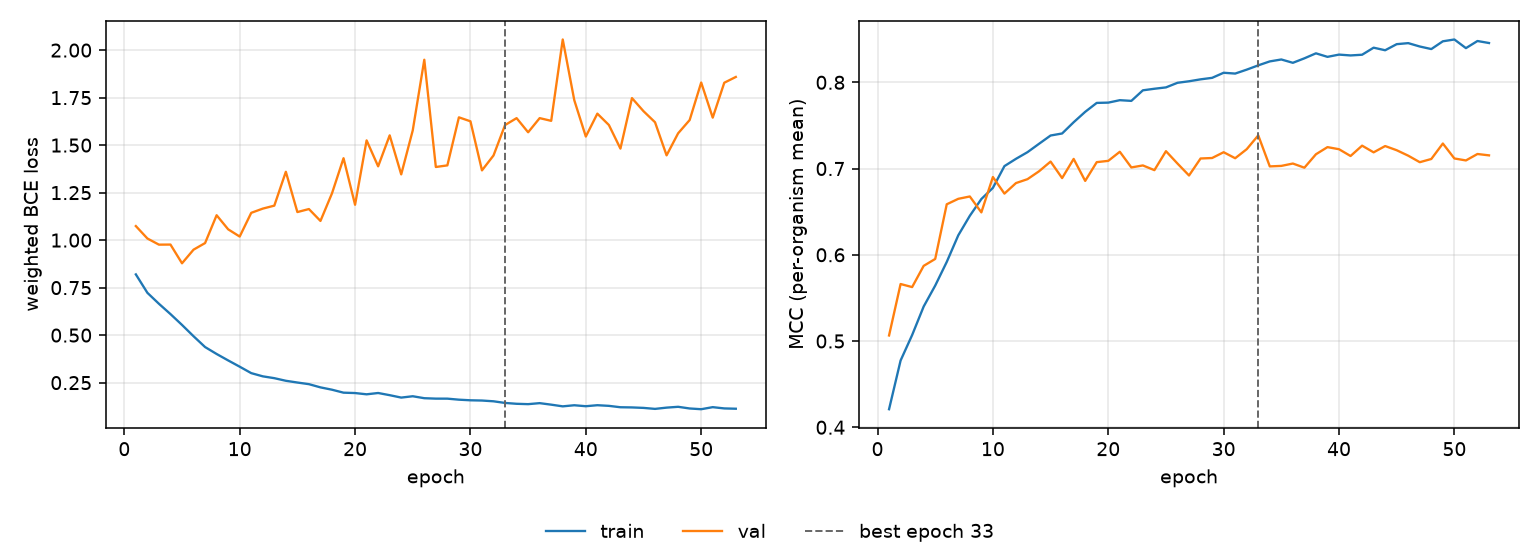

Values plotted in this chart, from the file beside it:
epoch, tr_loss, vl_loss, tr_mcc, vl_mcc, is_best
1, 0.8196, 1.074, 0.4209, 0.5065, False
2, 0.7227, 1.009, 0.4774, 0.5661, False
3, 0.665, 0.9762, 0.5069, 0.5625, False
4, 0.6108, 0.9766, 0.54, 0.5872, False
5, 0.5537, 0.8781, 0.5643, 0.5952, False
6, 0.4942, 0.9498, 0.5917, 0.6586, False
7, 0.4373, 0.9845, 0.6226, 0.6649, False
8, 0.4008, 1.131, 0.6452, 0.6676, False
9, 0.3668, 1.057, 0.6647, 0.6492, False
10, 0.3339, 1.019, 0.6776, 0.6902, False
11, 0.3, 1.144, 0.7028, 0.671, False
12, 0.2831, 1.166, 0.7113, 0.6832, False
13, 0.2735, 1.181, 0.719, 0.6877, False
14, 0.2597, 1.36, 0.7287, 0.6968, False
15, 0.2505, 1.148, 0.7383, 0.7081, False
16, 0.2419, 1.164, 0.7407, 0.6889, False
17, 0.225, 1.101, 0.7537, 0.7112, False
18, 0.2127, 1.246, 0.7658, 0.6857, False
19, 0.1971, 1.431, 0.7761, 0.7074, False
20, 0.1952, 1.186, 0.7764, 0.7089, False
21, 0.1885, 1.525, 0.7793, 0.7195, False
22, 0.1954, 1.388, 0.7785, 0.7013, False
23, 0.184, 1.551, 0.7907, 0.7036, False
24, 0.1713, 1.346, 0.7925, 0.6982, False
25, 0.1783, 1.578, 0.7941, 0.7201, False
26, 0.168, 1.949, 0.7994, 0.7058, False
27, 0.1658, 1.385, 0.8012, 0.692, False
28, 0.1657, 1.393, 0.8034, 0.7117, False
29, 0.1603, 1.646, 0.8052, 0.7122, False
30, 0.157, 1.625, 0.8111, 0.7189, False
31, 0.1557, 1.367, 0.8101, 0.712, False
32, 0.1518, 1.446, 0.8147, 0.7225, False
33, 0.1431, 1.606, 0.8197, 0.7385, True
34, 0.1386, 1.642, 0.8243, 0.7025, False
35, 0.1367, 1.568, 0.8265, 0.7031, False
36, 0.142, 1.642, 0.8226, 0.7058, False
37, 0.1341, 1.628, 0.8278, 0.701, False
38, 0.1252, 2.056, 0.8336, 0.7166, False
39, 0.1309, 1.737, 0.8295, 0.7249, False
40, 0.1259, 1.545, 0.8321, 0.7224, False
41, 0.1312, 1.666, 0.8312, 0.7146, False
42, 0.1278, 1.606, 0.832, 0.7266, False
43, 0.1204, 1.482, 0.8402, 0.7188, False
44, 0.1195, 1.747, 0.8372, 0.7261, False
45, 0.117, 1.679, 0.8442, 0.7212, False
46, 0.1118, 1.62, 0.8454, 0.7149, False
47, 0.1184, 1.446, 0.8415, 0.7074, False
48, 0.1228, 1.562, 0.8386, 0.7111, False
49, 0.114, 1.632, 0.8476, 0.729, False
50, 0.1101, 1.829, 0.8497, 0.7117, False
51, 0.1209, 1.645, 0.8396, 0.7094, False
52, 0.1143, 1.828, 0.8479, 0.7169, False
53, 0.1126, 1.859, 0.8456, 0.7153, False
